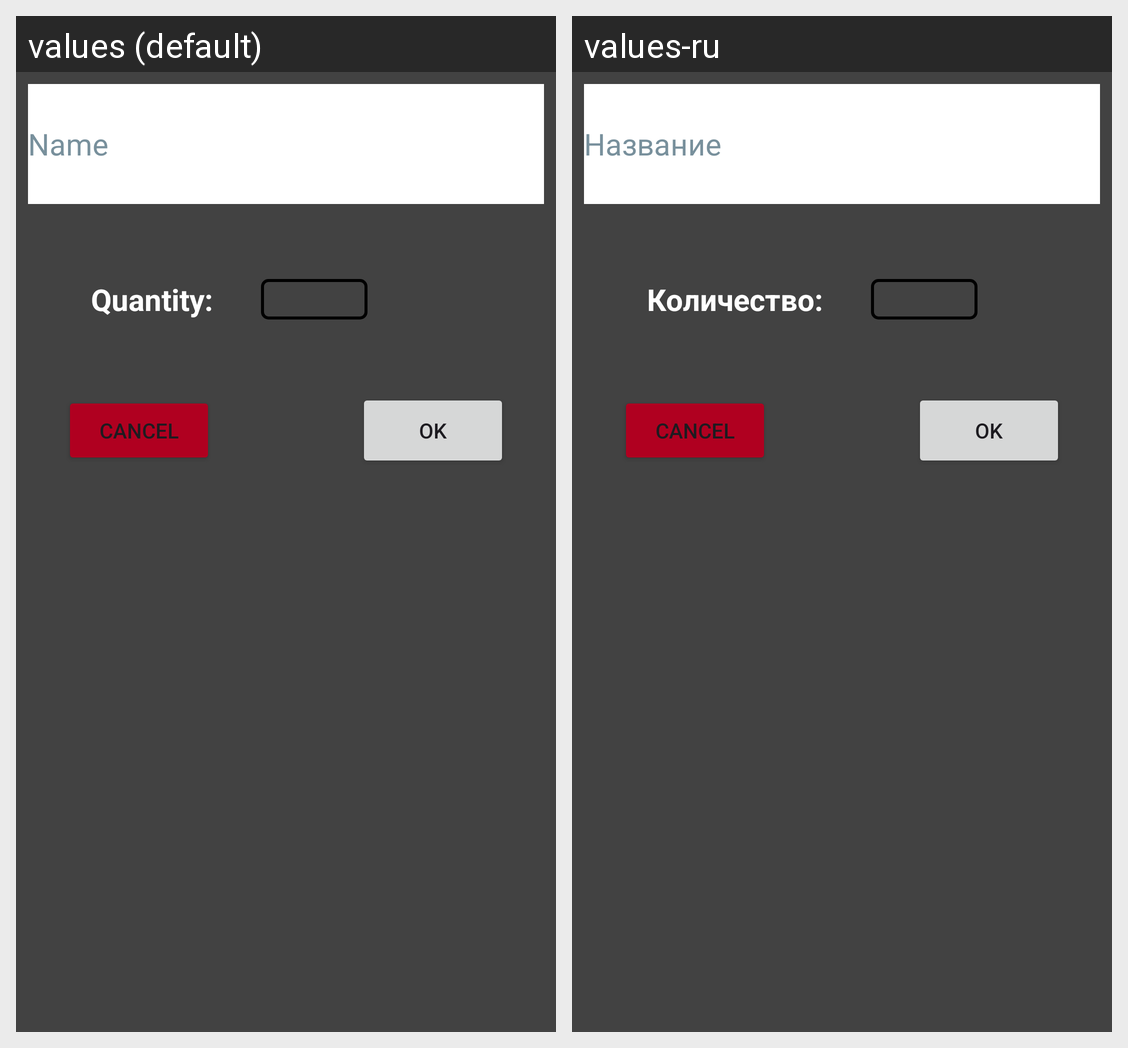

The same Android screen rendered under two of its app's locales, left to right. List the strings drawn on it with the default value and each locale's translation.
Android screen res/layout/activity_add_item.xml rendered under 2 locales, left to right: values (default), values-ru. Device: Nexus 5 (rendered at 1080×1920; each locale shown at half size, 540×960, under a caption strip naming it); theme Theme.HardwareWarehouse.
Strings drawn on this screen, with the default value and each locale's value (text and hints the layout hard-codes, and strings that could not be matched under every locale, appear in the picture but are not listed):

name_hint
  values: Name
  values-ru: Название

quantity_label
  values: Quantity:
  values-ru: Количество:
